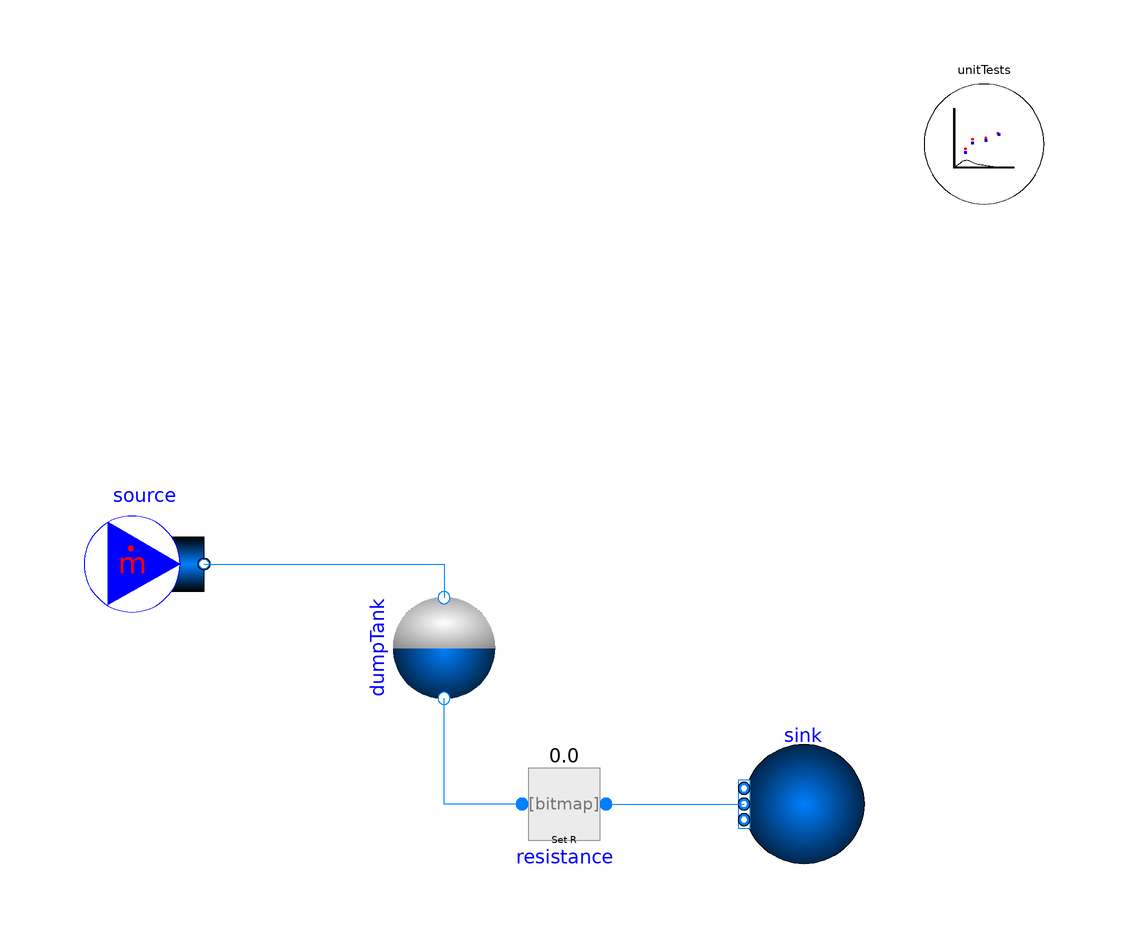

This picture is the connection diagram that the Modelica source below describes through its graphical annotations.

model DumpTank_Test
   replaceable package Medium = Modelica.Media.Water.StandardWater (extraPropertiesNames={"CO2"},
         C_nominal={1.519E-1});
  extends TRANSFORM.Icons.Example;
  BoundaryConditions.MassFlowSource_h source(
    h=1e5,
    m_flow=100,
    redeclare package Medium = Medium,
    nPorts=1)
    annotation (Placement(transformation(extent={{-60,10},{-40,30}})));
  BoundaryConditions.Boundary_ph sink(
    nPorts=1,
    p=100000,
    h=1e5,
    redeclare package Medium = Medium)
           annotation (Placement(transformation(extent={{70,-30},{50,-10}})));
  FittingsAndResistances.SpecifiedResistance resistance(
                                                   R=1, redeclare package Medium =
               Medium)
    annotation (Placement(transformation(extent={{10,-30},{30,-10}})));
  DumpTank dumpTank(
    A=1,
    redeclare package Medium = Medium,
    level_start=1)
    annotation (Placement(transformation(extent={{-10,-4},{10,16}})));
  Utilities.ErrorAnalysis.UnitTests unitTests(x={dumpTank.level})
    annotation (Placement(transformation(extent={{80,80},{100,100}})));
equation
  connect(resistance.port_b, sink.ports[1])
    annotation (Line(points={{27,-20},{50,-20}},
                                               color={0,127,255}));
  connect(source.ports[1], dumpTank.port_a)
    annotation (Line(points={{-40,20},{0,20},{0,14.4}}, color={0,127,255}));
  connect(resistance.port_a, dumpTank.port_b)
    annotation (Line(points={{13,-20},{0,-20},{0,-2.4}}, color={0,127,255}));
  annotation (
    Icon(coordinateSystem(preserveAspectRatio=false)),
    Diagram(coordinateSystem(preserveAspectRatio=false)),
    experiment(StopTime=100));
end DumpTank_Test;